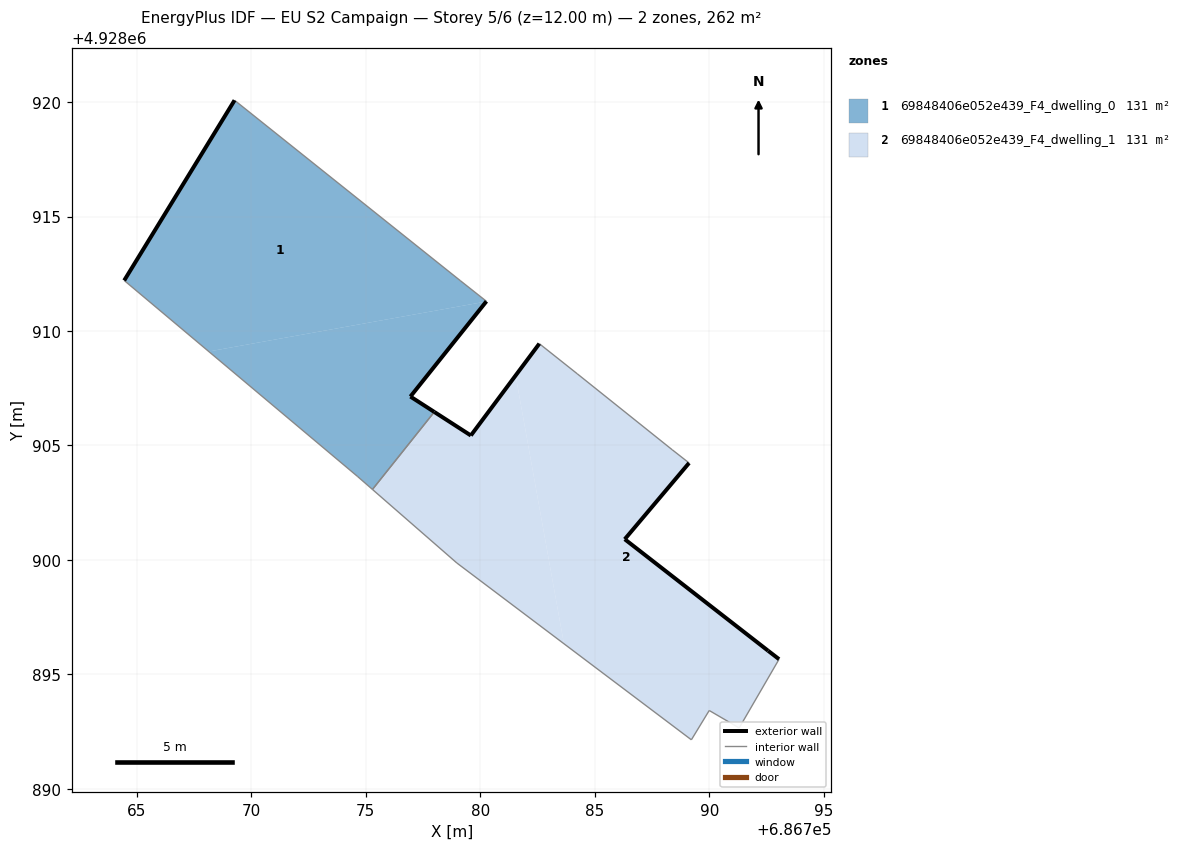
=== STOREY PLAN SPEC (per zone: floor XY polygon, exterior-wall plan segments, windows/doors) ===
zone 1: 69848406e052e439_F4_dwelling_0  (130.9 m²)
  floor: (686780.26, 4928911.29) (686780.27, 4928911.30) (686779.12, 4928912.21) (686769.27, 4928920.08) (686764.45, 4928912.21) (686768.14, 4928909.11)
  floor: (686777.99, 4928906.46) (686776.95, 4928907.14) (686780.26, 4928911.29) (686768.14, 4928909.11) (686774.63, 4928903.66) (686775.29, 4928903.08)
  exterior wall: (686780.27, 4928911.30) – (686776.95, 4928907.14)  [5.3 m]
  exterior wall: (686776.95, 4928907.14) – (686777.99, 4928906.46)  [1.2 m]
  exterior wall: (686764.45, 4928912.21) – (686769.27, 4928920.08)  [9.2 m]
  interior walls: 5
zone 2: 69848406e052e439_F4_dwelling_1  (130.9 m²)
  floor: (686783.65, 4928896.34) (686781.54, 4928908.06) (686779.59, 4928905.44) (686777.99, 4928906.46) (686775.29, 4928903.08) (686778.98, 4928899.87)
  floor: (686791.31, 4928892.66) (686793.05, 4928895.67) (686792.57, 4928896.04) (686786.31, 4928900.91) (686789.12, 4928904.24) (686788.38, 4928904.82) (686784.23, 4928908.14) (686782.58, 4928909.45) (686781.54, 4928908.06) (686783.65, 4928896.34) (686789.22, 4928892.15) (686790.00, 4928893.43)
  exterior wall: (686777.99, 4928906.46) – (686779.59, 4928905.44)  [1.9 m]
  exterior wall: (686779.59, 4928905.44) – (686782.58, 4928909.45)  [5.0 m]
  exterior wall: (686789.12, 4928904.24) – (686786.31, 4928900.91)  [4.4 m]
  exterior wall: (686786.31, 4928900.91) – (686792.57, 4928896.04)  [7.9 m]
  exterior wall: (686792.57, 4928896.04) – (686793.05, 4928895.67)  [0.6 m]
  interior walls: 9

=== DERIVED (storey summary) ===
Building: EU S2 Campaign
Storey: 5 of 6  (floor level z = 12.00 m)
Storey gross floor area: 261.9 m²
Zones on this storey: 2
  - 69848406e052e439_F4_dwelling_0: floor 130.9 m²; exterior wall 15.8 m (47.4 m²); WWR 0.0%
  - 69848406e052e439_F4_dwelling_1: floor 130.9 m²; exterior wall 19.8 m (59.4 m²); WWR 0.0%
Zone adjacency (shared interzone walls):
  - 69848406e052e439_F4_dwelling_0 ↔ 69848406e052e439_F4_dwelling_1